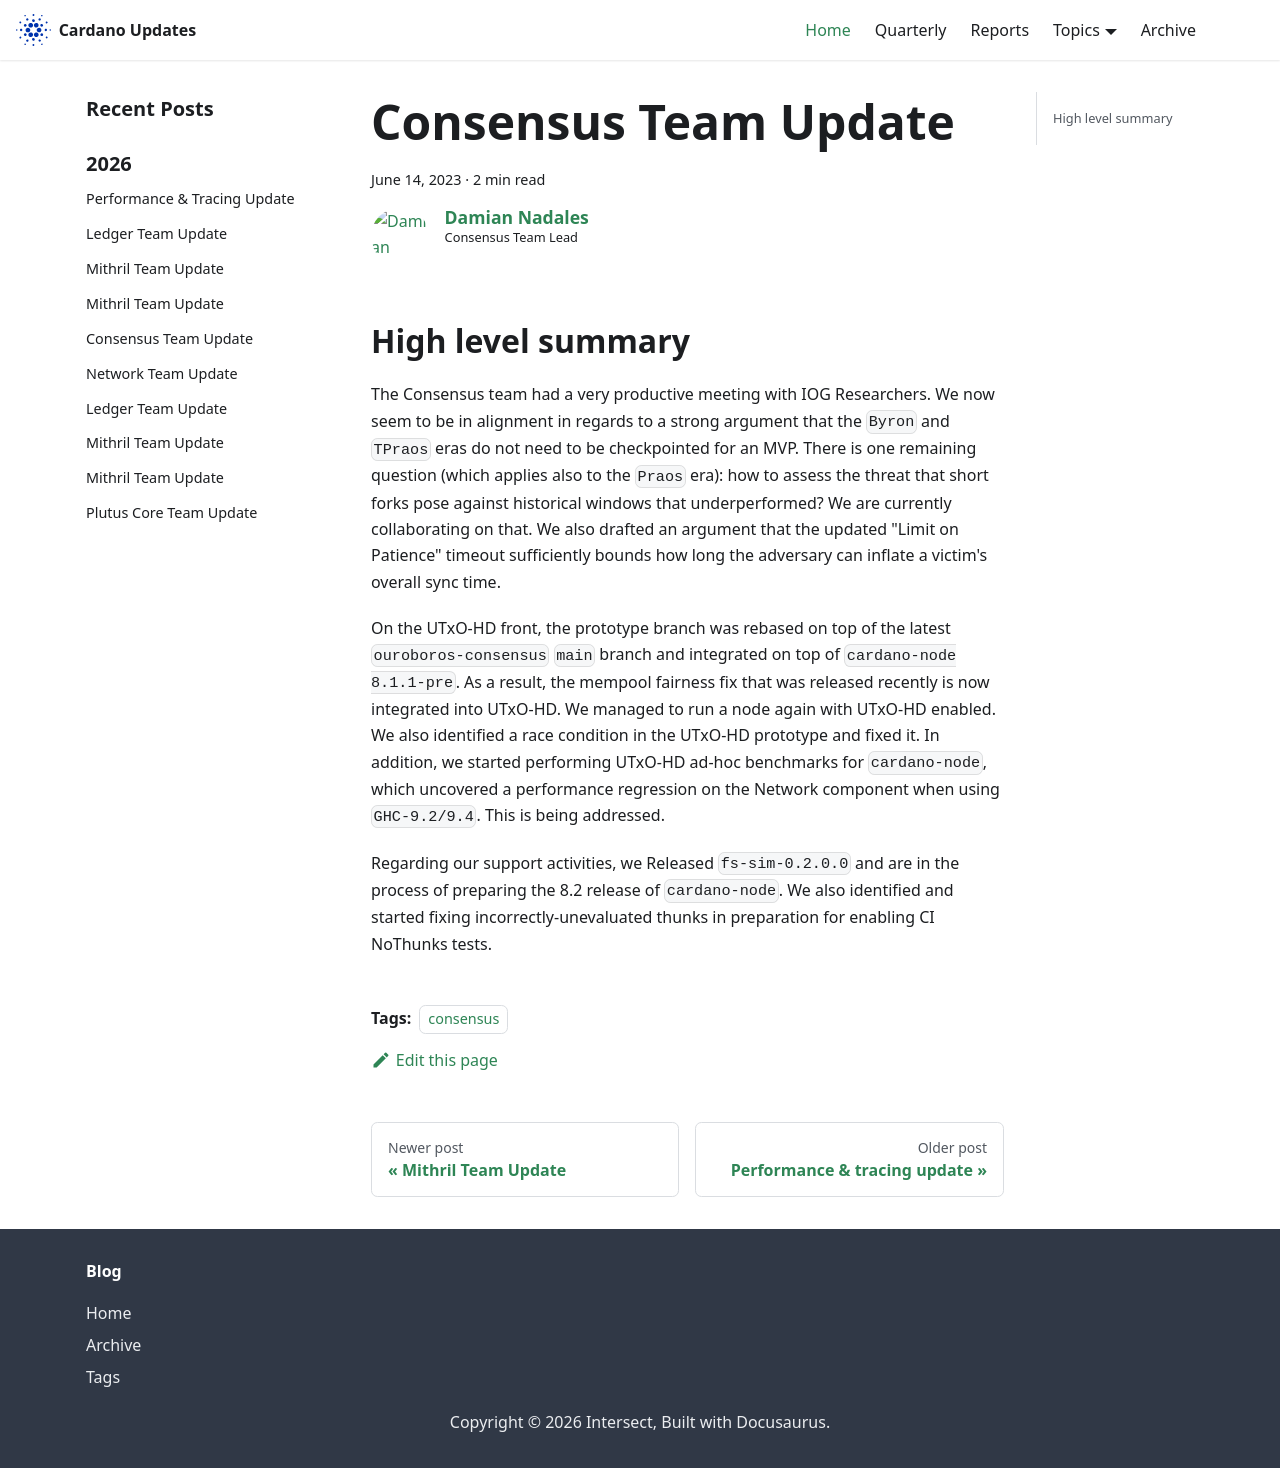

repository: IntersectMBO/cardano-updates · page: 2023-06-14-consensus/index.html · generator: docusaurus

---
title: Consensus Team Update
slug: 2023-06-14-consensus
authors: dnadales
tags: [consensus]
hide_table_of_contents: false
---

## High level summary

The Consensus team had a very productive meeting with IOG Researchers. We now seem to be in alignment in regards to a strong argument that the `Byron` and `TPraos` eras do not need to be checkpointed for an MVP.
There is one remaining question (which applies also to the `Praos` era): how to assess the threat that short forks pose against historical windows that underperformed? We are currently collaborating on that. We also drafted an argument that the updated "Limit on Patience" timeout sufficiently bounds how long the adversary can inflate a victim's overall sync time.

On the UTxO-HD front, the prototype branch was rebased on top of the latest `ouroboros-consensus` `main` branch and integrated on top of `cardano-node 8.1.1-pre`. As a result, the mempool fairness fix that was released recently is now integrated into UTxO-HD.
We managed to run a node again with UTxO-HD enabled. 
We also identified a race condition in the UTxO-HD prototype and fixed it. In addition, we started performing UTxO-HD ad-hoc benchmarks for `cardano-node`, which uncovered a performance regression on the Network component when using `GHC-9.2/9.4`. This is being addressed.

Regarding our support activities, we Released `fs-sim-0.2.0.0` and are in the process of preparing the 8.2 release of `cardano-node`. We also identified and started fixing incorrectly-unevaluated thunks in preparation for enabling CI NoThunks tests.
